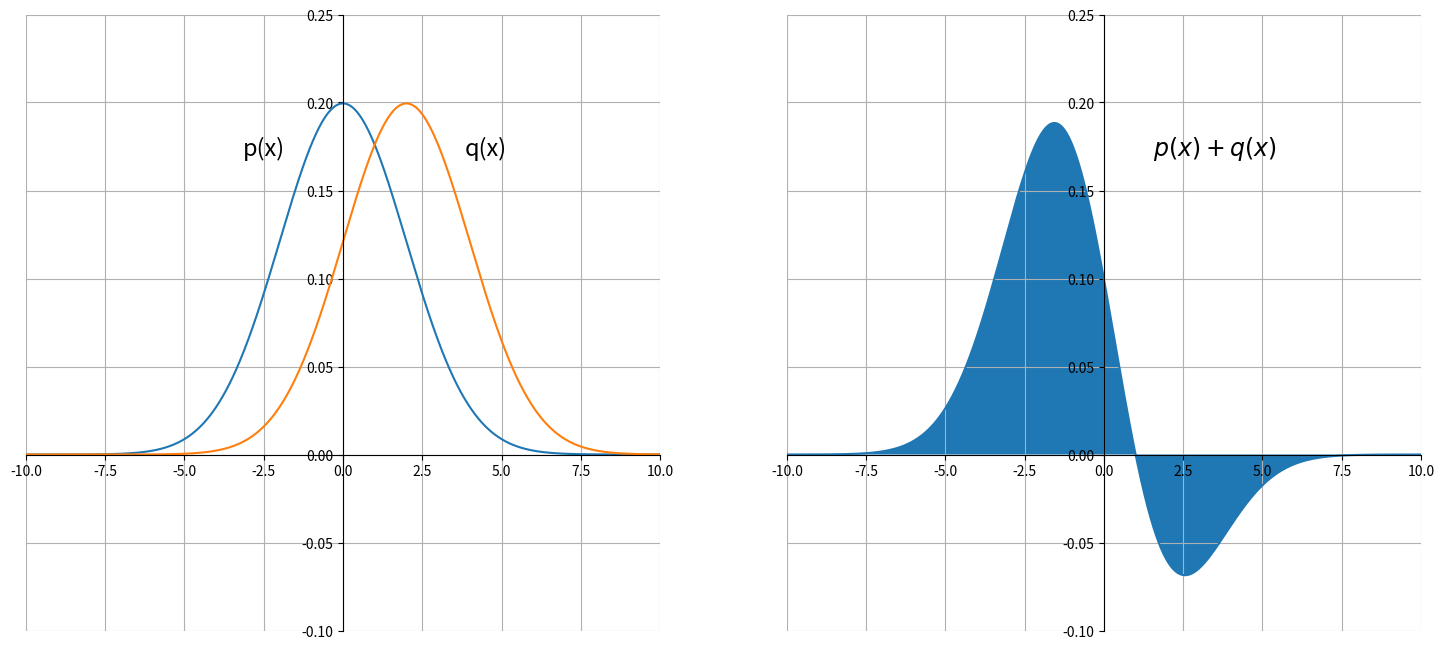

Source code (Python): (Note: this script raises an exception after producing the figure.)
#!/usr/bin/env python
# -*- coding: utf-8 -*-
# Ref https://www.science-emergence.com/Articles/How-to-calculate-and-visualize-Kullback-Leibler-divergence-using-python-/
import matplotlib.pyplot as plt
import numpy as np
import matplotlib.mlab as mlab

from scipy.stats import norm
from scipy.integrate import quad
import os

FIG_PATH = os.getcwd() + "/../Statistic_Figures/"


def p(x):
    return norm.pdf(x, 0, 2)


def q(x):
    return norm.pdf(x, 2, 2)


def KL(x):
    return p(x) * np.log(p(x) / q(x))


range = np.arange(-10, 10, 0.001)

fig = plt.figure(figsize=(18, 8), dpi=100)

# ---------- First Plot
ax = fig.add_subplot(1, 2, 1)
ax.grid(True)
ax.spines['left'].set_position('zero')
ax.spines['right'].set_color('none')
ax.spines['bottom'].set_position('zero')
ax.spines['top'].set_color('none')
ax.set_xlim(-10, 10)
ax.set_ylim(-0.1, 0.25)

ax.text(-2.5, 0.17, 'p(x)', horizontalalignment='center', fontsize=17)
ax.text(4.5, 0.17, 'q(x)', horizontalalignment='center', fontsize=17)

plt.plot(range, p(range))
plt.plot(range, q(range))

# ---------- Second Plot

ax = fig.add_subplot(1, 2, 2)
ax.grid(True)
ax.spines['left'].set_position('zero')
ax.spines['right'].set_color('none')
ax.spines['bottom'].set_position('zero')
ax.spines['top'].set_color('none')
ax.set_xlim(-10, 10)
ax.set_ylim(-0.1, 0.25)

ax.text(3.5, 0.17, r'$p(x) +q(x)$', horizontalalignment='center', fontsize=17)

ax.plot(range, KL(range))

ax.fill_between(range, 0, KL(range))

plt.savefig(FIG_PATH + 'KullbackLeibler.png', bbox_inches='tight')
plt.show()
